The GitHub repository lazyxgenius/hbridgefaultdetection contains a labelled image folder "New dataset" with 9 categories: no fault, fault type 1 variant a, fault type 1 variant b, fault type 2 variant a, fault type 2 variant b, fault type 3 variant a, fault type 3 variant b, fault type 4 variant a, fault type 4 variant b. Examples follow, each with its label.

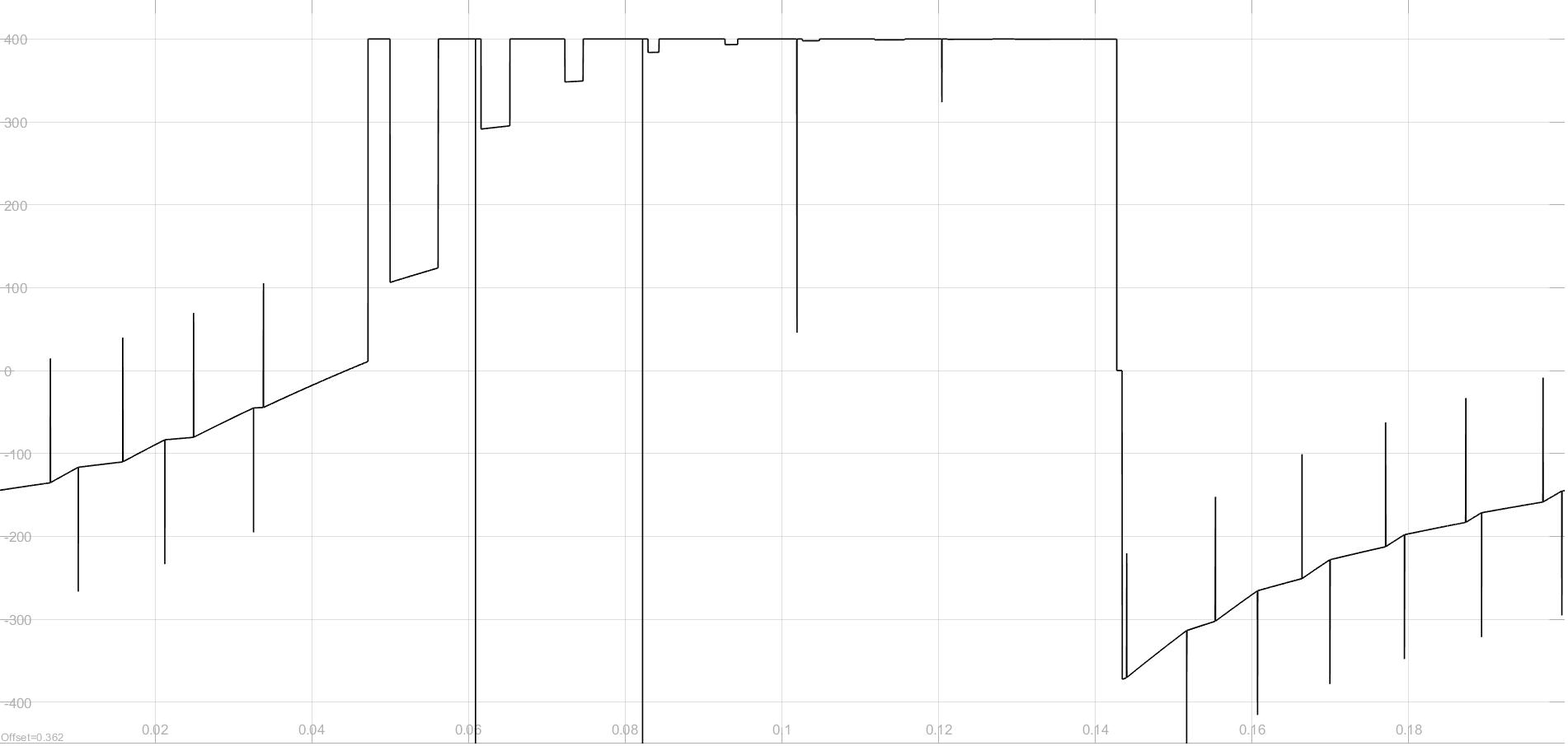
Label: fault type 3 variant b

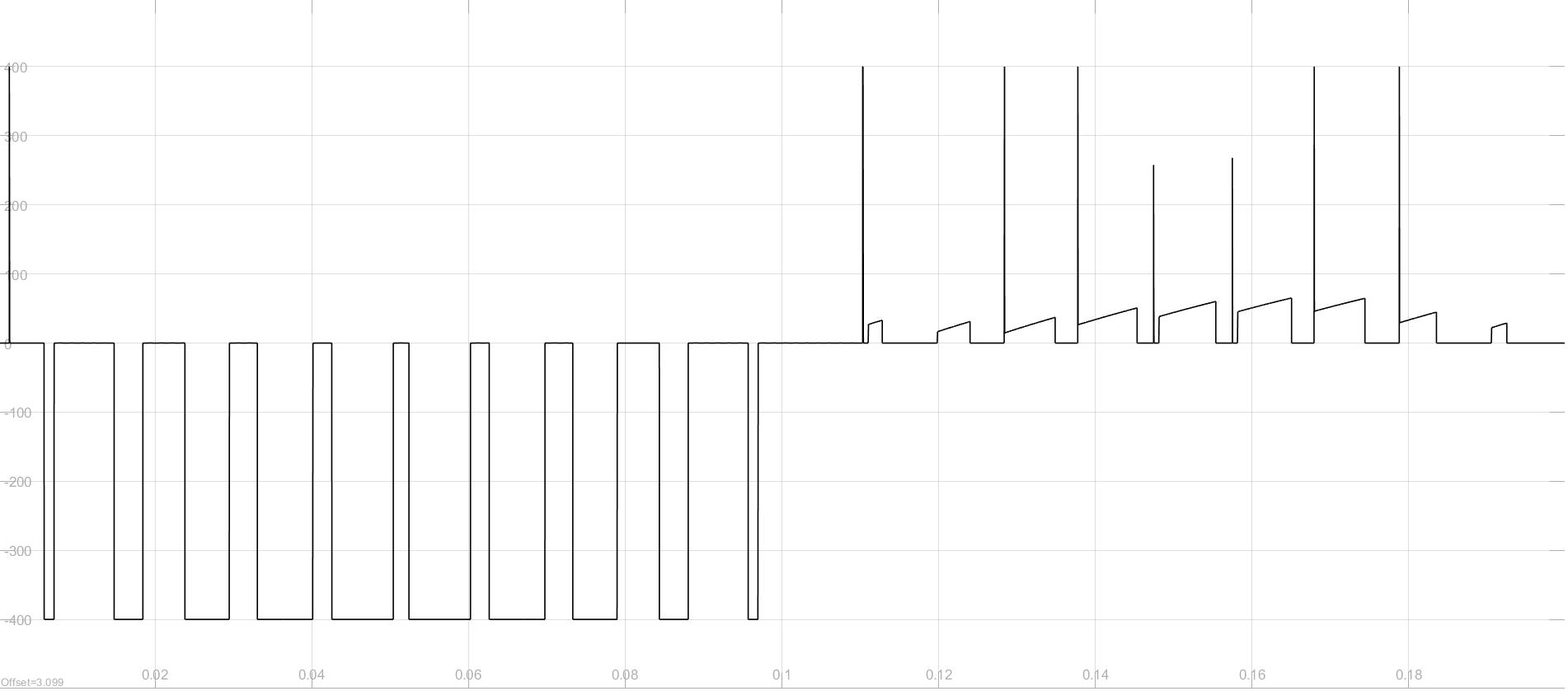
Label: fault type 4 variant a

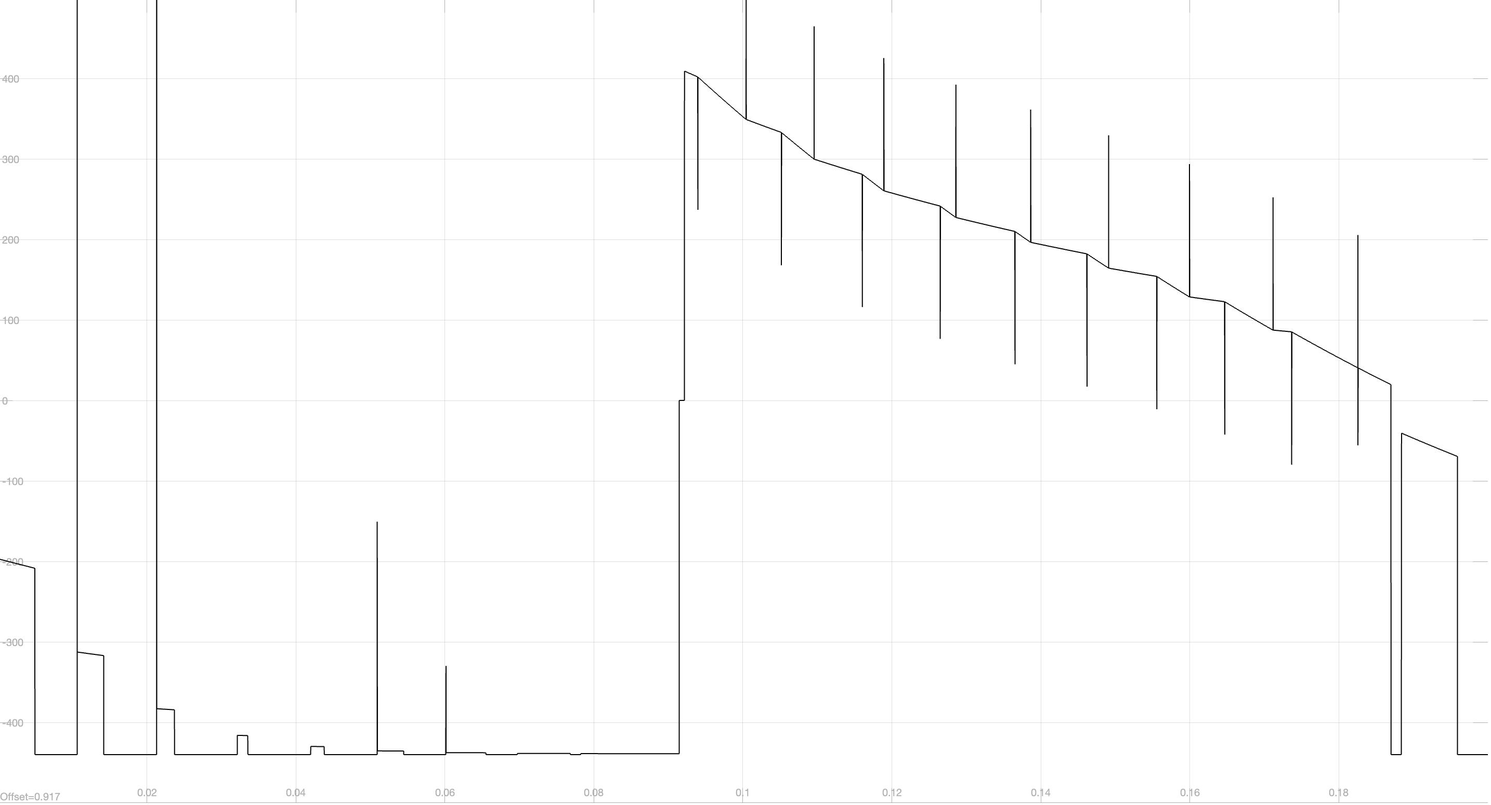
Label: fault type 1 variant b

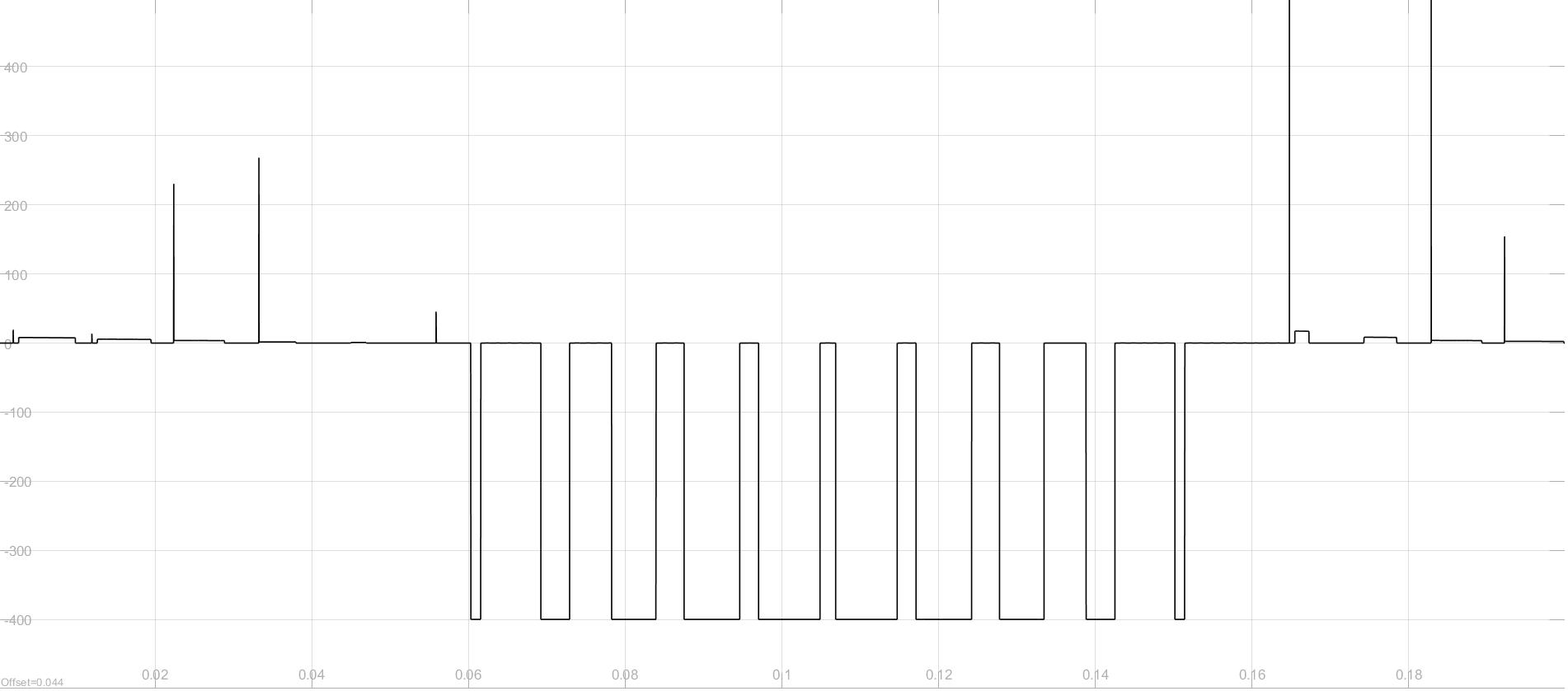
Label: fault type 4 variant b

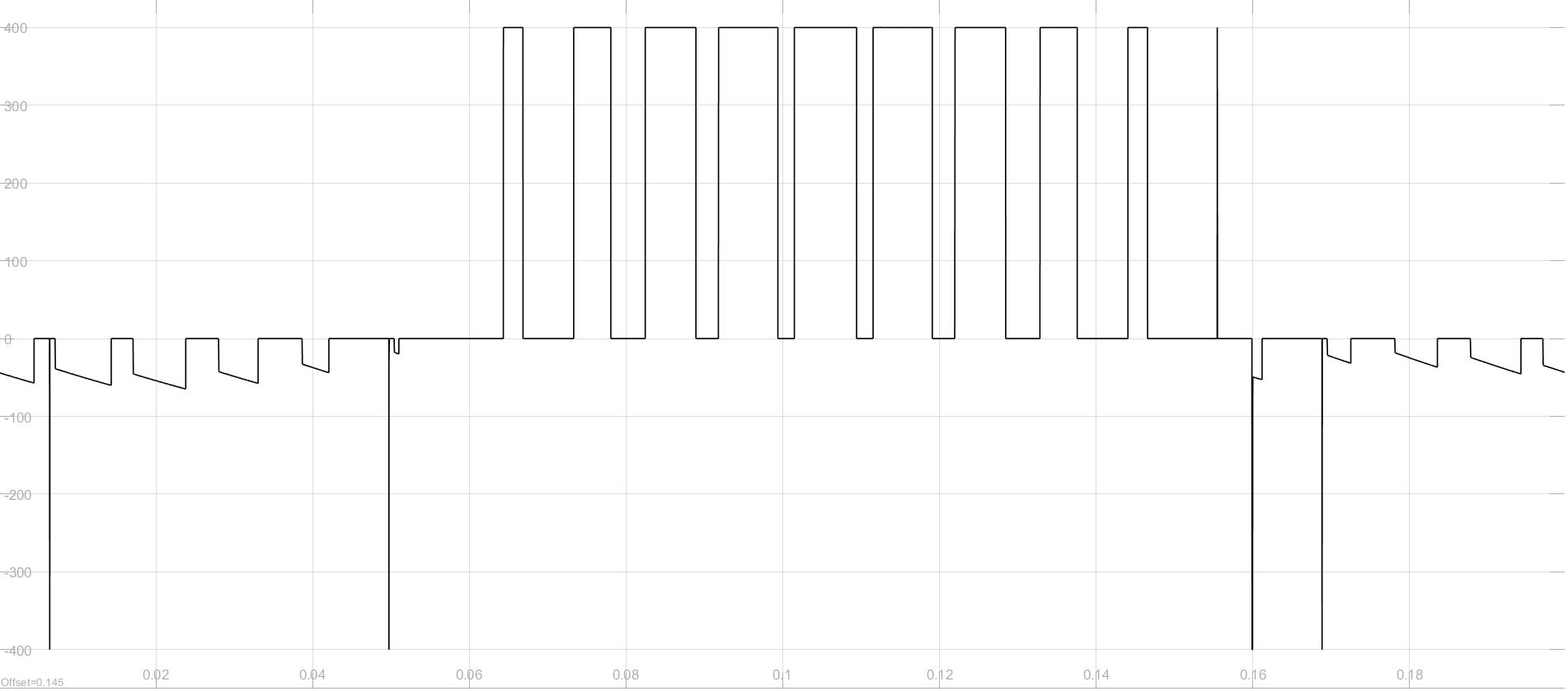
Label: fault type 2 variant a

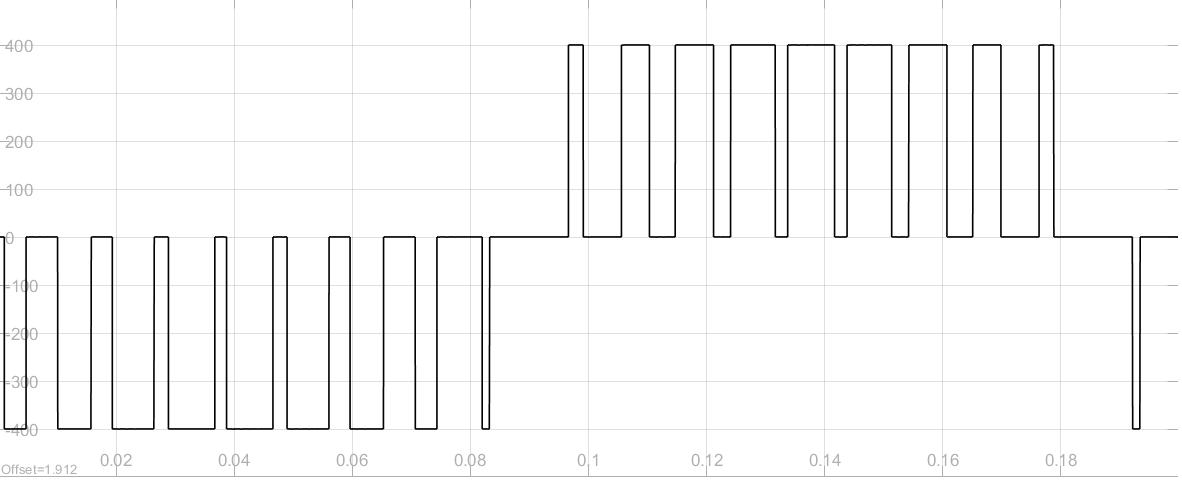
Label: no fault
